Run: headless pygame with SDL's dummy video driver; simulated clock (each Clock.tick advances the game by its frame time, no real sleeping); random seed 0; keys injected as events and as key.get_pressed() state; mouse plan: one left click at the window centre at the start of phase 2, then a move to the lower-right quarter at the start of phase 3.
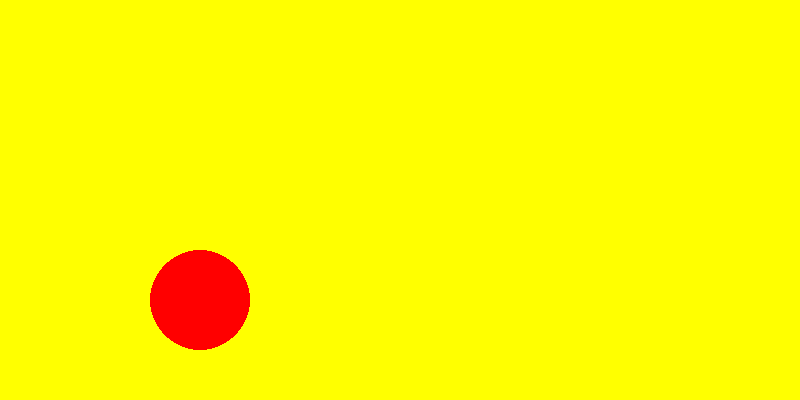
Frame 1 of 4 · flips 1–60 · no input
Frame 2 of 4 · flips 61–180 · clicked the window centre · tapped SPACE, RETURN · held RIGHT (→), D · screen unchanged from frame 1, image omitted
Frame 3 of 4 · flips 181–300 · moved the mouse to the lower-right quarter · held DOWN (↓), S · screen unchanged from frame 2, image omitted
Frame 4 of 4 · flips 301–420 · held LEFT (←), A, UP (↑), W · screen unchanged from frame 3, image omitted

The pygame program that drew these frames:

import pygame

pygame.init()
screen = pygame.display.set_mode((800,400))
clock = pygame.time.Clock()
xpos=200
ypos=200
gravity = 0
while True:
    for event in pygame.event.get():
        if event.type==pygame.QUIT:
            pygame.quit()
        if event.type==pygame.KEYDOWN:
            if event.key==pygame.K_UP:
                gravity=-10
            #xpos,ypos=pygame.mouse.get_pos()
    screen.fill("yellow")
    
    pygame.draw.circle(screen,"red",(xpos,ypos),50)
    gravity+=0.3
    ypos+=gravity
    if ypos>300:
        ypos=300
        gravity=0
    #xpos=xpos-1
    pygame.display.update()
    clock.tick(60)
